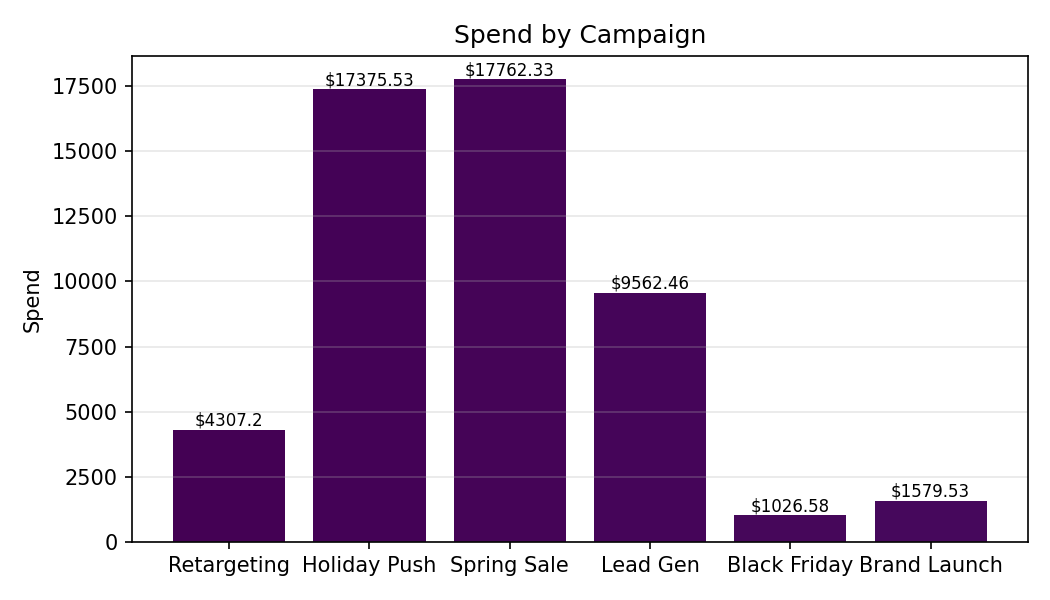

Source data for this figure (header and first rows):
Category, Spend
Retargeting, 4307
Holiday Push, 17376
Spring Sale, 17762
Lead Gen, 9562
Black Friday, 1027
Brand Launch, 1580
